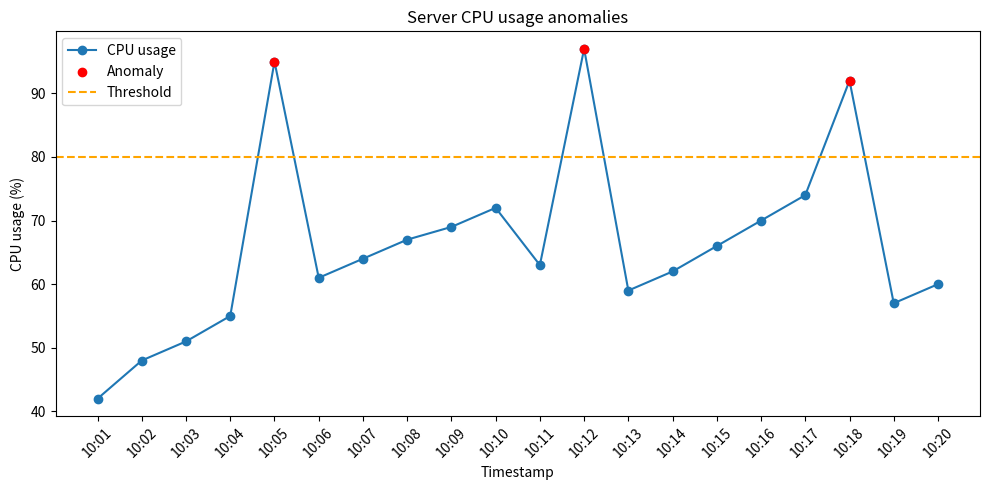

The matplotlib source for this figure:
"""Simple threshold-based anomaly detection for server metrics."""

from __future__ import annotations

from dataclasses import dataclass
from statistics import mean, stdev
from typing import Iterable


CPU_ANOMALY_THRESHOLD = 80.0


@dataclass(frozen=True)
class ServerMetric:
    """A single application-server observation."""

    timestamp: str
    cpu_usage: float
    memory_usage: float
    response_time_ms: float


def create_sample_dataset() -> list[ServerMetric]:
    """Return twenty deterministic records, including three CPU anomalies."""

    cpu_values = [
        42, 48, 51, 55, 95, 61, 64, 67, 69, 72,
        63, 97, 59, 62, 66, 70, 74, 92, 57, 60,
    ]
    return [
        ServerMetric(
            timestamp=f"10:{minute:02d}",
            cpu_usage=cpu,
            memory_usage=50 + index,
            response_time_ms=180 + index * 8,
        )
        for index, (minute, cpu) in enumerate(
            zip(range(1, 21), cpu_values, strict=True)
        )
    ]


def calculate_statistics(metrics: Iterable[ServerMetric]) -> dict[str, float]:
    """Calculate basic CPU statistics for the supplied observations."""

    cpu_values = [metric.cpu_usage for metric in metrics]
    if not cpu_values:
        raise ValueError("At least one metric is required")

    return {
        "cpu_average": mean(cpu_values),
        "cpu_minimum": min(cpu_values),
        "cpu_maximum": max(cpu_values),
        "cpu_standard_deviation": stdev(cpu_values) if len(cpu_values) > 1 else 0.0,
    }


def detect_anomalies(
    metrics: Iterable[ServerMetric],
    threshold: float = CPU_ANOMALY_THRESHOLD,
) -> list[ServerMetric]:
    """Return records whose CPU usage is above the configured threshold."""

    if threshold < 0 or threshold > 100:
        raise ValueError("CPU threshold must be between 0 and 100")

    return [metric for metric in metrics if metric.cpu_usage > threshold]


def plot_anomalies(
    metrics: Iterable[ServerMetric],
    anomalies: Iterable[ServerMetric],
    output_path: str = "q1_anomalies.png",
) -> None:
    """Save a CPU chart with anomalous observations highlighted."""

    import matplotlib.pyplot as plt

    metric_list = list(metrics)
    anomaly_timestamps = {metric.timestamp for metric in anomalies}
    timestamps = [metric.timestamp for metric in metric_list]
    cpu_values = [metric.cpu_usage for metric in metric_list]
    anomaly_values = [
        metric.cpu_usage
        if metric.timestamp in anomaly_timestamps
        else None
        for metric in metric_list
    ]

    figure, axis = plt.subplots(figsize=(10, 5))
    axis.plot(timestamps, cpu_values, marker="o", label="CPU usage")
    axis.scatter(
        timestamps,
        anomaly_values,
        color="red",
        label="Anomaly",
        zorder=3,
    )
    axis.axhline(CPU_ANOMALY_THRESHOLD, color="orange", linestyle="--", label="Threshold")
    axis.set_title("Server CPU usage anomalies")
    axis.set_xlabel("Timestamp")
    axis.set_ylabel("CPU usage (%)")
    axis.tick_params(axis="x", rotation=45)
    axis.legend()
    figure.tight_layout()
    figure.savefig(output_path)
    plt.close(figure)


def main() -> None:
    """Print the report and save the anomaly visualization."""

    metrics = create_sample_dataset()
    anomalies = detect_anomalies(metrics)
    statistics = calculate_statistics(metrics)

    print(f"Total records: {len(metrics)}")
    print(f"CPU average: {statistics['cpu_average']:.1f}%")
    print(f"CPU range: {statistics['cpu_minimum']:.1f}% - {statistics['cpu_maximum']:.1f}%")
    print(f"Anomalies detected: {len(anomalies)}")
    print("Timestamp       CPU       Status")
    for metric in anomalies:
        print(f"{metric.timestamp:<15}{metric.cpu_usage:>3.0f}%      ANOMALY")

    plot_anomalies(metrics, anomalies)
    print("Chart saved to q1_anomalies.png")


if __name__ == "__main__":
    main()
